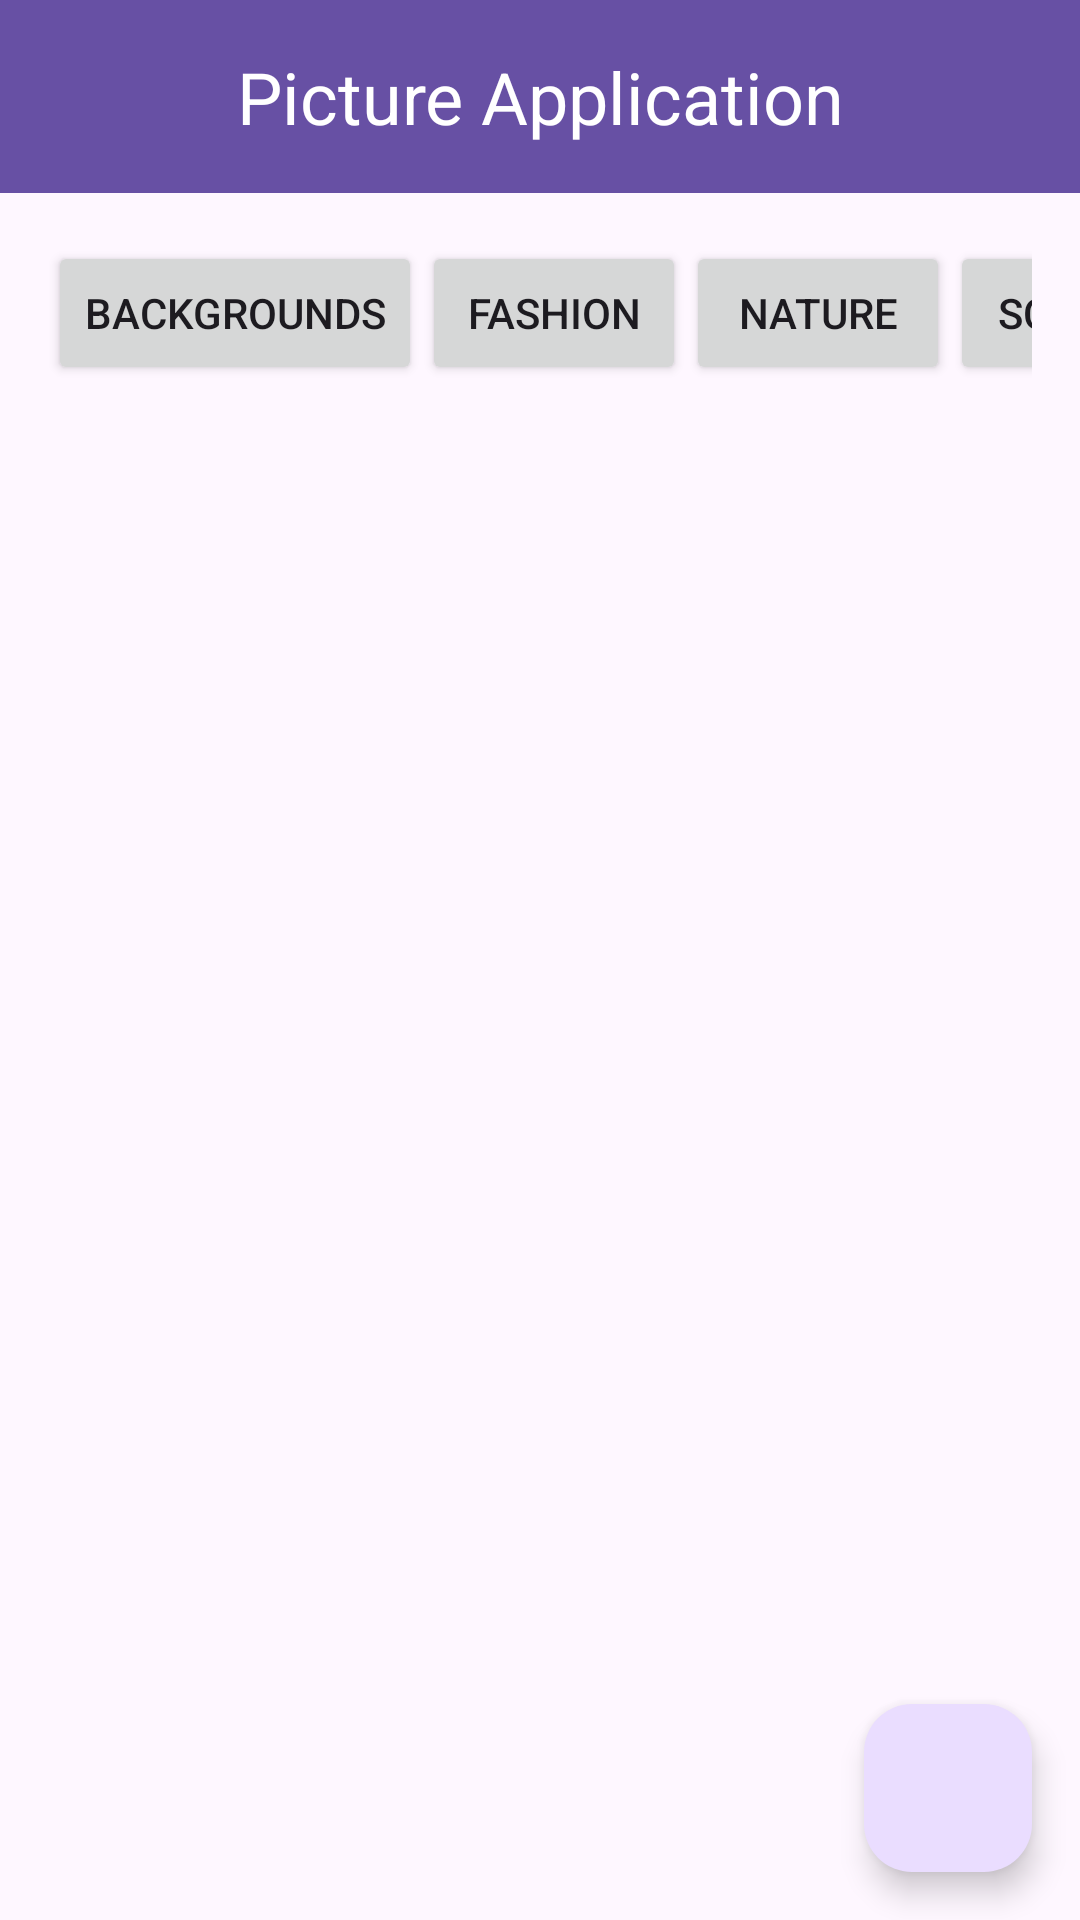

Write the Android layout XML for this screen, with the resource values it uses.
<!-- AndroidManifest.xml: application theme Theme.Pxabay_API_Project -->
<!-- res/layout/activity_main.xml -->
<RelativeLayout xmlns:android="http://schemas.android.com/apk/res/android"
    xmlns:app="http://schemas.android.com/apk/res-auto"
    xmlns:tools="http://schemas.android.com/tools"
    android:layout_width="match_parent"
    android:layout_height="match_parent"
    tools:context=".MainActivity">

    
    <TextView
        android:id="@+id/titleTextView"
        android:layout_width="match_parent"
        android:layout_height="wrap_content"
        android:text="Picture Application"
        android:textSize="24sp"
        android:textAlignment="center"
        android:padding="16dp"
        android:background="?attr/colorPrimary"
        android:textColor="@android:color/white"
        android:layout_alignParentTop="true" />

    
    <HorizontalScrollView
        android:layout_width="match_parent"
        android:layout_height="wrap_content"
        android:layout_below="@+id/titleTextView"
        android:id="@+id/scroll"
        android:padding="16dp"
        android:scrollbars="none"
        >

        <LinearLayout
            android:layout_width="wrap_content"
            android:layout_height="wrap_content"
            android:orientation="horizontal">

            <Button
                android:layout_width="wrap_content"
                android:layout_height="wrap_content"
                android:id="@+id/backgroundsButton"
                android:text="backgrounds" />

            <Button
                android:layout_width="wrap_content"
                android:layout_height="wrap_content"
                android:id="@+id/fashionButton"
                android:text="fashion" />

            <Button
                android:layout_width="wrap_content"
                android:layout_height="wrap_content"
                android:id="@+id/natureButton"
                android:text="nature" />

            <Button
                android:layout_width="wrap_content"
                android:layout_height="wrap_content"
                android:id="@+id/scienceButton"
                android:text="science" />
            <Button
                android:layout_width="wrap_content"
                android:layout_height="wrap_content"
                android:id="@+id/travelButton"
                android:text="travel" />
            <Button
                android:layout_width="wrap_content"
                android:layout_height="wrap_content"
                android:id="@+id/animalsButton"
                android:text="animals" />
            <Button
                android:layout_width="wrap_content"
                android:layout_height="wrap_content"
                android:id="@+id/foodButton"
                android:text="food" />

        </LinearLayout>
    </HorizontalScrollView>

    
    <androidx.recyclerview.widget.RecyclerView
        android:id="@+id/recyclerView"
        android:layout_below="@+id/scroll"
        android:layout_width="match_parent"
        android:layout_height="match_parent"
        android:padding="16dp" />

    
    <com.google.android.material.floatingactionbutton.FloatingActionButton
        android:id="@+id/fab"
        android:layout_width="wrap_content"
        android:layout_height="wrap_content"
        android:layout_gravity="bottom|end"
        android:layout_margin="16dp"
        android:src="@drawable/showfvrt"
        android:elevation="6dp"
        android:layout_alignParentBottom="true"
        android:layout_alignParentEnd="true"
        android:layout_marginEnd="16dp"
        android:layout_marginBottom="16dp" />
</RelativeLayout>
<!-- resources referenced by this layout -->
<resources>
  <style name="Theme.Pxabay_API_Project" parent="Base.Theme.Pxabay_API_Project" />
  <style name="Base.Theme.Pxabay_API_Project" parent="Theme.Material3.DayNight.NoActionBar">
          
          
      </style>
</resources>
